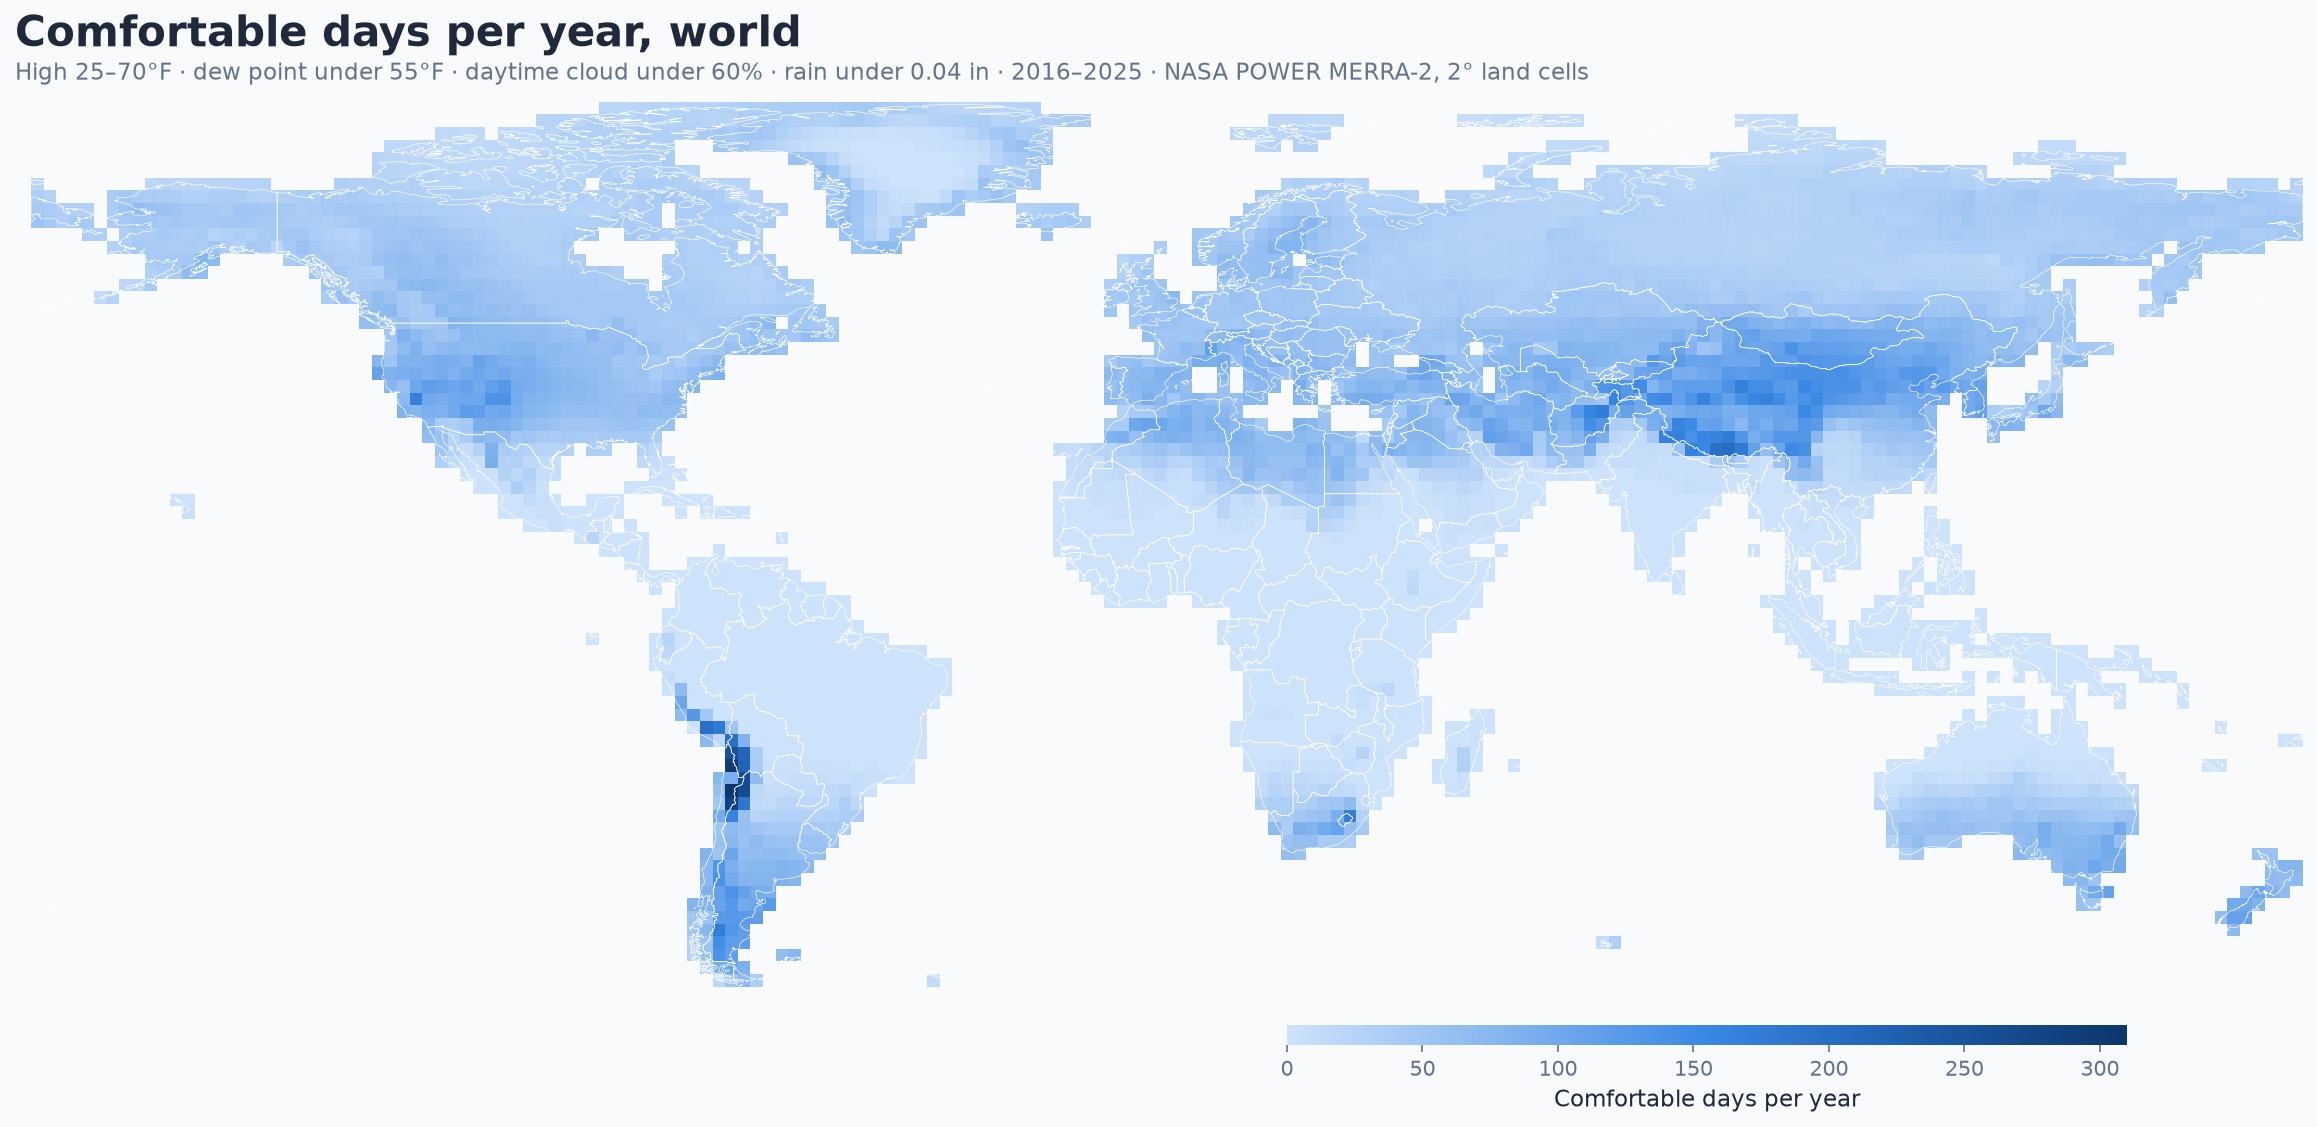

The data file committed next to this chart (first rows):
lat, lon, src_lat, src_lon, days
-55.0, -71.0, -54.5, -70.62, 16.8
-55.0, -69.0, -54.5, -68.12, 50.2
-55.0, -67.0, -54.5, -67.5, 70.5
-55.0, -65.0, -55.0, -65.62, 34.0
-55.0, -37.0, -54.5, -36.25, 11.0
-53.0, -73.0, -52.5, -73.12, 28.3
-53.0, -71.0, -52.5, -71.25, 91.9
-53.0, -69.0, -53.0, -69.38, 102.2
-53.0, -67.0, -54.0, -67.5, 86.6
-51.0, -75.0, -51.0, -74.38, 27.9
-51.0, -73.0, -51.0, -73.12, 53.7
-51.0, -71.0, -51.0, -71.25, 134.0
-51.0, -69.0, -51.0, -70.0, 116.6
-51.0, -61.0, -52.0, -60.62, 66.3
-51.0, -59.0, -51.5, -58.75, 75.6
-49.0, -75.0, -49.5, -75.0, 34.8
-49.0, -73.0, -49.0, -73.12, 52.9
-49.0, -71.0, -49.0, -71.25, 143.6
-49.0, -69.0, -49.0, -68.75, 117.8
-49.0, -67.0, -48.5, -67.5, 115.1
-49.0, 69.0, -49.5, 69.38, 8.6
-49.0, 71.0, -49.5, 70.0, 33.6
-47.0, -75.0, -46.5, -74.38, 45.8
-47.0, -73.0, -47.0, -73.12, 76.2
-47.0, -71.0, -47.0, -71.25, 171.6
-47.0, -69.0, -47.0, -68.75, 128.4
-47.0, -67.0, -47.0, -67.5, 114.2
-47.0, 169.0, -46.5, 169.4, 71.0
-45.0, -75.0, -46.0, -74.38, 52.3
-45.0, -73.0, -45.5, -72.5, 54.8
-45.0, -71.0, -45.0, -71.25, 121.1
-45.0, -69.0, -45.0, -68.75, 125.0
-45.0, -67.0, -45.0, -67.5, 121.3
-45.0, -65.0, -44.5, -65.62, 116.1
-45.0, 167.0, -45.5, 167.5, 65.7
-45.0, 169.0, -45.0, 168.8, 111.0
-45.0, 171.0, -45.0, 170.6, 111.7
-43.0, -75.0, -43.0, -74.38, 77.8
-43.0, -73.0, -43.5, -72.5, 82.2
-43.0, -71.0, -43.0, -71.25, 107.0
-43.0, -69.0, -43.0, -68.75, 125.9
-43.0, -67.0, -43.0, -66.88, 95.4
-43.0, -65.0, -43.0, -65.62, 102.3
-43.0, -63.0, -42.5, -63.75, 123.0
-43.0, 145.0, -42.5, 145.6, 56.4
-43.0, 147.0, -42.5, 146.9, 49.9
-43.0, 169.0, -44.0, 169.4, 97.1
-43.0, 171.0, -43.5, 171.2, 100.0
-43.0, 173.0, -42.5, 172.5, 84.3
-41.0, -73.0, -41.0, -73.12, 85.8
-41.0, -71.0, -41.0, -71.25, 110.8
-41.0, -69.0, -41.0, -68.75, 135.5
-41.0, -67.0, -41.0, -66.88, 110.8
-41.0, -65.0, -41.0, -65.62, 93.5
-41.0, -63.0, -40.5, -63.12, 89.1
-41.0, 145.0, -41.5, 145.6, 60.8
-41.0, 147.0, -41.5, 146.9, 96.0
-41.0, 149.0, -41.5, 148.1, 109.5
-41.0, 171.0, -42.0, 171.9, 73.0
-41.0, 173.0, -41.5, 172.5, 101.6
... 4,621 more rows
